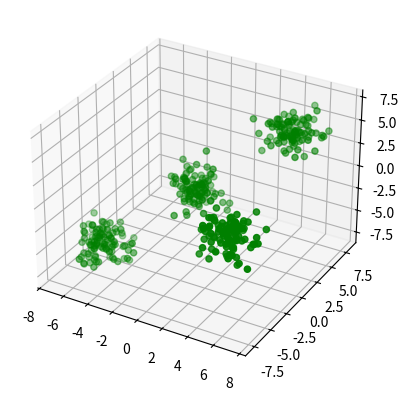

Recreate this plot in Python.
import numpy as np
from scipy.stats import multivariate_normal

class BayesianGMM:
    def __init__(self, n_clusters, alpha_0, beta_0, m_0, W_0):
        self.n_clusters = n_clusters
        self.alpha_0 = alpha_0
        self.beta_0 = beta_0
        self.m_0 = m_0
        self.W_0 = W_0
        self.cluster_params = []

    def _initialize_cluster_params(self, data):
        n_samples, n_features = data.shape
        for _ in range(self.n_clusters):
            mean = np.random.randn(n_features)
            precision = np.linalg.inv(self.W_0)
            self.cluster_params.append({'mean': mean, 'precision': precision})

    def _update_cluster_params(self, data, responsibilities):
        n_samples = data.shape[0]
        for j in range(self.n_clusters):
            N_j = np.sum(responsibilities[:, j])

            # パラメータの更新式
            beta_n = self.beta_0 + N_j
            alpha_n = self.alpha_0 + N_j
            m_n = (self.beta_0 * self.m_0 + np.sum(responsibilities[:, j] * data.T, axis=1)) / beta_n
            W_n_inv = np.linalg.inv(self.W_0) + np.sum(responsibilities[:, j, np.newaxis, np.newaxis] *
                np.array([np.outer(x - self.m_0, x - self.m_0) for x in data]), axis=0
            ) + (self.beta_0 * N_j / beta_n) * np.outer(self.m_0 - self.cluster_params[j]['mean'], self.m_0 - self.cluster_params[j]['mean'])
            W_n = np.linalg.inv(W_n_inv)

            self.cluster_params[j] = {'mean': m_n, 'precision': W_n}

    def _update_responsibilities(self, data):
        n_samples = data.shape[0]
        responsibilities = np.zeros((n_samples, self.n_clusters))

        for i in range(n_samples):
            for j in range(self.n_clusters):
                responsibilities[i, j] = multivariate_normal.pdf(data[i], self.cluster_params[j]['mean'], np.linalg.inv(self.cluster_params[j]['precision']))

        #responsibilities = responsibilities * np.repeat(self.alpha_0 / self.n_clusters, n_samples).reshape(-1, self.n_clusters)
        responsibilities = responsibilities * self.alpha_0 / self.n_clusters
        responsibilities = responsibilities / np.sum(responsibilities, axis=1)[:, np.newaxis]

        return responsibilities

    def fit(self, data, max_iterations=10):
        self._initialize_cluster_params(data)

        for _ in range(max_iterations):
            responsibilities = self._update_responsibilities(data)
            self._update_cluster_params(data, responsibilities)

    def predict(self, data):
        responsibilities = self._update_responsibilities(data)
        print(responsibilities)
        return np.argmax(responsibilities, axis=1)

# データの生成
np.random.seed(42)

# クラスターごとのデータ点の数
n_samples = 100

# クラスター1
mean1 = np.array([0, 0, 0])
cov1 = np.array([[1, 0, 0], [0, 1, 0], [0, 0, 1]])
cluster1 = np.random.multivariate_normal(mean1, cov1, n_samples)

# クラスター2
mean2 = np.array([5, 5, 5])
cov2 = np.array([[1, 0, 0], [0, 1, 0], [0, 0, 1]])
cluster2 = np.random.multivariate_normal(mean2, cov2, n_samples)

# クラスター3
mean3 = np.array([-5, -5, -5])
cov3 = np.array([[1, 0, 0], [0, 1, 0], [0, 0, 1]])
cluster3 = np.random.multivariate_normal(mean3, cov3, n_samples)

# クラスター4
mean4 = np.array([5, -5, 0])
cov4 = np.array([[1, 0, 0], [0, 1, 0], [0, 0, 1]])
cluster4 = np.random.multivariate_normal(mean4, cov4, n_samples)

# データ行列の作成
data = np.concatenate([cluster1, cluster2, cluster3, cluster4])

# 変分ベイズアルゴリズムの実行
n_clusters = 4
alpha_0 = 1.0
beta_0 = 1.0
m_0 = np.zeros(3)
W_0 = np.eye(3)
bayesian_gmm = BayesianGMM(n_clusters, alpha_0, beta_0, m_0, W_0)
bayesian_gmm.fit(data)

# 各データ点の所属クラスターを予測
predicted_labels = bayesian_gmm.predict(data)
print(predicted_labels)
# クラスターごとに色を設定
colors = ['red', 'green', 'blue', 'orange']
cluster_colors = [colors[label] for label in predicted_labels]

# データ点とクラスターをプロット
import matplotlib.pyplot as plt
from mpl_toolkits.mplot3d import Axes3D

fig = plt.figure()
ax = fig.add_subplot(111, projection='3d')
ax.scatter(data[:, 0], data[:, 1], data[:, 2], c=cluster_colors)
plt.show()
